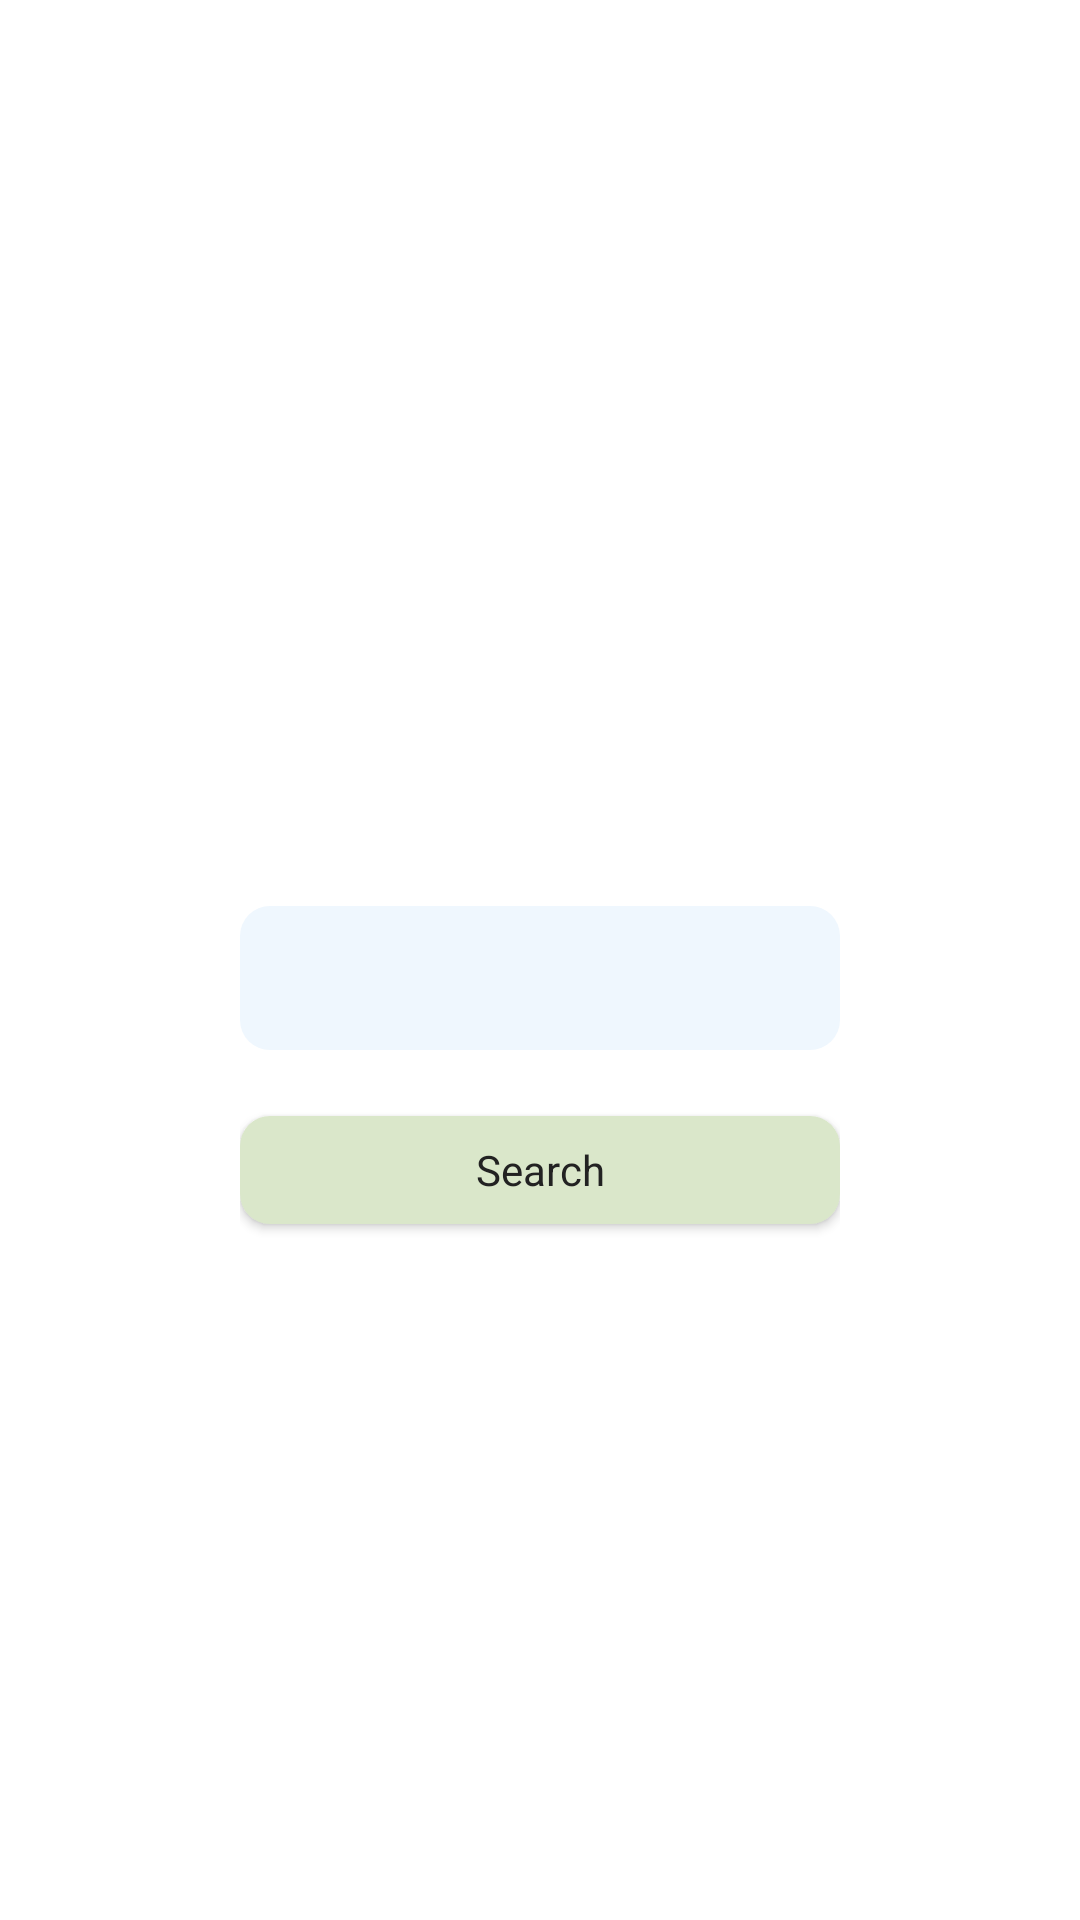

Write the Android layout XML for this screen, with the resource values it uses.
<!-- AndroidManifest.xml: application theme Theme.Weather -->
<!-- res/layout/search_fragment.xml -->
<LinearLayout xmlns:android="http://schemas.android.com/apk/res/android"
    xmlns:app="http://schemas.android.com/apk/res-auto"
    android:layout_width="match_parent"
    android:layout_height="match_parent"
    android:layout_gravity="center"
    android:orientation="vertical">

    <ImageView
        android:layout_width="200dp"
        android:layout_height="200dp"
        android:layout_gravity="center"
        android:layout_marginTop="50dp"
        android:scaleType="fitXY"
        android:src="@drawable/ic_icon_umbrella_round" />

    <LinearLayout
        android:layout_width="200dp"
        android:layout_height="match_parent"
        android:layout_gravity="center_horizontal"
        android:layout_marginTop="28dp"
        android:orientation="vertical">

        <EditText
            android:id="@+id/city_name"
            android:layout_width="200dp"
            android:layout_height="48dp"
            android:layout_marginTop="@dimen/padding_large"
            android:background="@drawable/edittext_background"
            android:inputType="textMultiLine"
            android:paddingHorizontal="@dimen/padding_basic"
            android:textAppearance="@style/TextStyle"
            android:textColor="@color/text"
            />

        <com.google.android.material.button.MaterialButton
            android:id="@+id/search"
            style="@style/Button.Weather"
            android:layout_width="match_parent"
            android:layout_height="wrap_content"
            android:layout_marginTop="@dimen/padding_basic"
            android:text="@string/search" />
    </LinearLayout>
</LinearLayout>
<!-- resources referenced by this layout -->
<resources>
  <color name="text">#222222</color>
  <dimen name="padding_basic">16dp</dimen>
  <dimen name="padding_large">24dp</dimen>
  <!-- drawable edittext_background (drawable) -->
  <?xml version="1.0" encoding="UTF-8"?>
  <shape xmlns:android="http://schemas.android.com/apk/res/android">
      <solid
          android:color="@color/edit_text_background"
          />
      <corners
          android:radius="10dp"
          />
  </shape>
  <string name="search">Search</string>
  <style name="Button.Weather" parent="ThemeOverlay.AppCompat">
          <item name="backgroundTint">@color/button</item>
          <item name="android:textAppearance">@style/TextButton</item>
          <item name="cornerRadius">10dp</item>
          <item name="android:textColor">@color/text</item>
      </style>
  <style name="TextStyle" parent="@style/TextAppearance.AppCompat.Body1">
          <item name="android:textSize">@dimen/text_basic</item>
      </style>
  <style name="Theme.Weather" parent="Theme.MaterialComponents.DayNight">
  
          
          <item name="colorPrimary">@color/white</item>
          <item name="colorPrimaryVariant">@color/white</item>
          <item name="android:navigationBarColor">@color/white</item>
          <item name="android:windowLightNavigationBar" tools:targetApi="27">true</item>
          <item name="android:windowLightStatusBar">true</item>
          <item name="colorOnPrimary">@color/white</item>
          
          <item name="colorSecondary">@color/teal_200</item>
          <item name="colorSecondaryVariant">@color/teal_700</item>
          <item name="colorOnSecondary">@color/black</item>
          
          <item name="android:statusBarColor">?attr/colorPrimaryVariant</item>
          
      </style>
  <color name="edit_text_background">#EFF7FE</color>
  <color name="button">#DAE7CA</color>
  <style name="TextButton" parent="@style/TextAppearance.AppCompat.Body1">
          <item name="android:textSize">@dimen/text_basic</item>
          <item name="android:textColor">@color/text</item>
      </style>
  <dimen name="text_basic">14sp</dimen>
  <color name="white">#FFFFFFFF</color>
  <color name="teal_200">#FF03DAC5</color>
  <color name="teal_700">#FF018786</color>
  <color name="black">#FF000000</color>
</resources>
